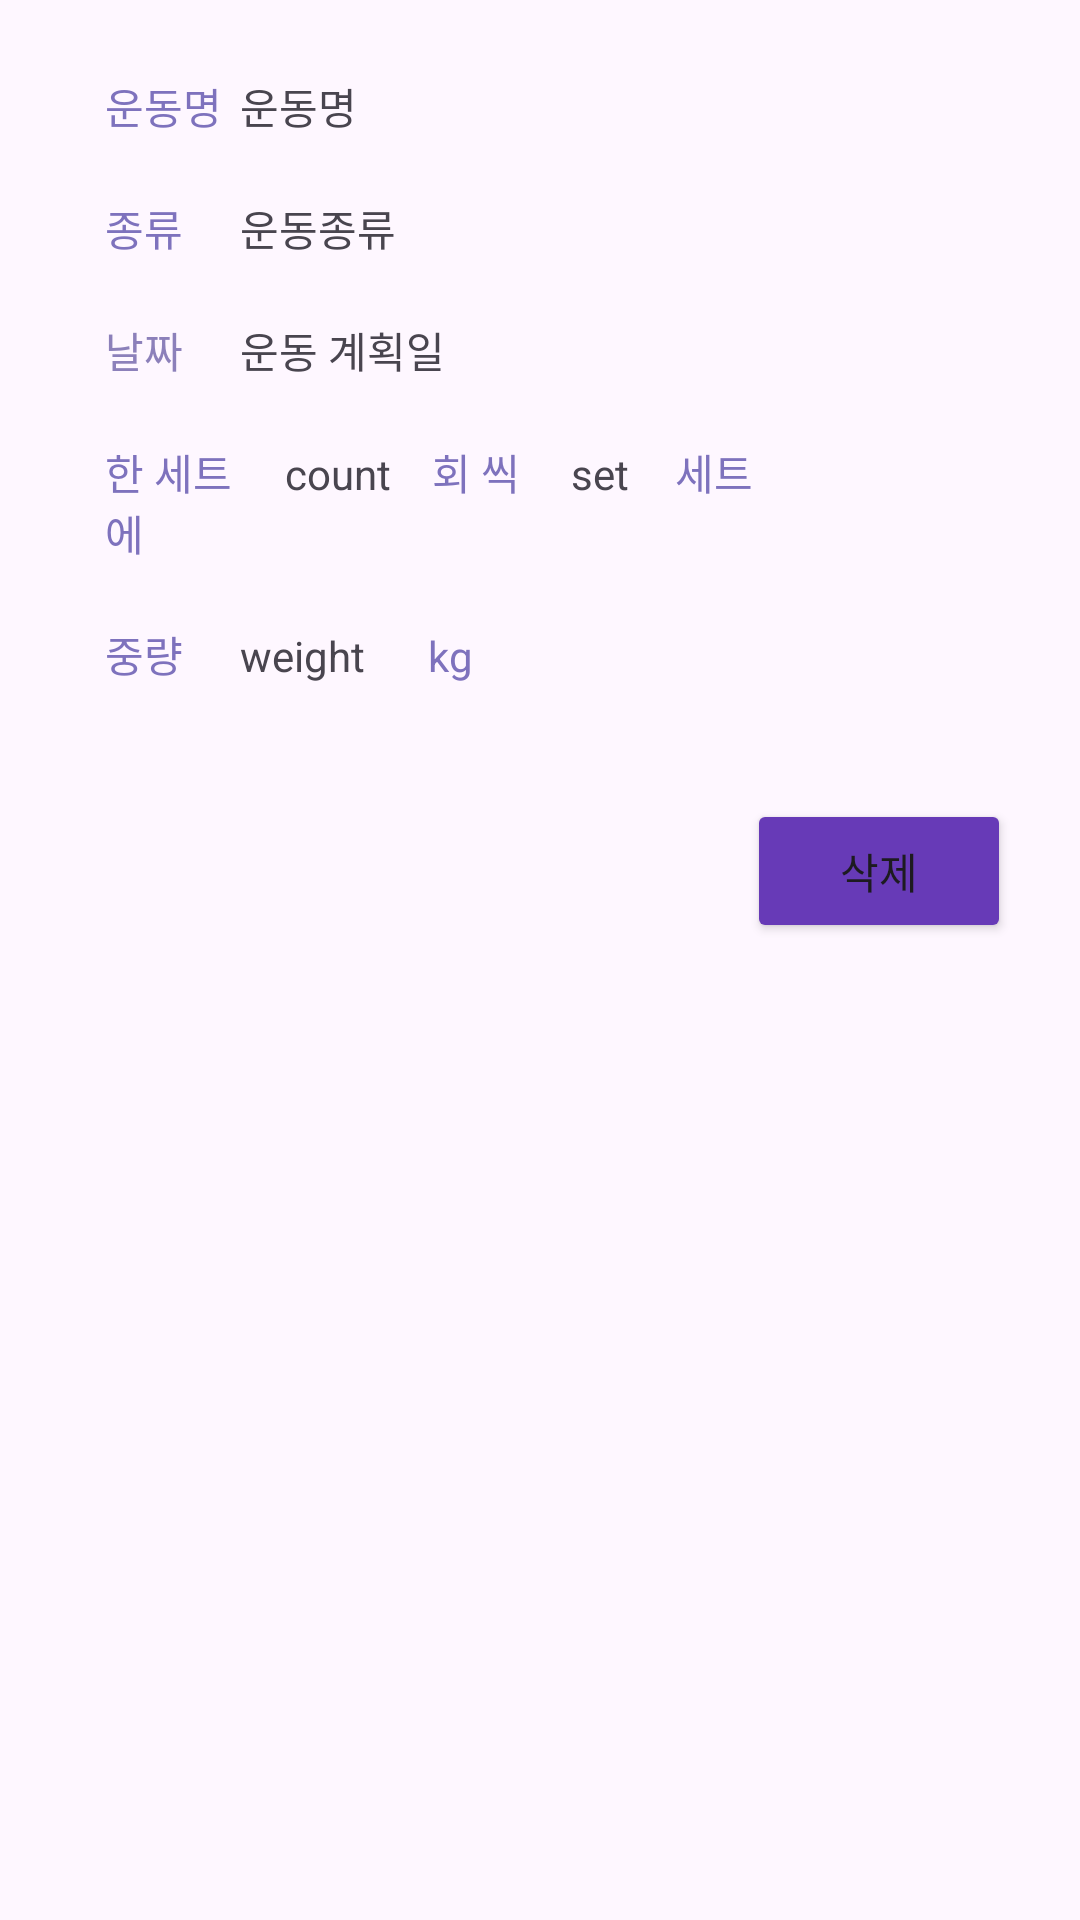

Android layout source for this screen:
<!-- AndroidManifest.xml: application theme Theme.HealthSWU -->
<!-- res/layout/activity_record_info.xml -->
<?xml version="1.0" encoding="utf-8"?>

<LinearLayout xmlns:android="http://schemas.android.com/apk/res/android"
    xmlns:app="http://schemas.android.com/apk/res-auto"
    xmlns:tools="http://schemas.android.com/tools"
    android:layout_width="match_parent"
    android:layout_height="match_parent"
    android:orientation="vertical"
    android:paddingLeft="30sp"
    android:paddingTop="20sp"
    tools:context=".RecordInfo">

    
    <LinearLayout
        android:layout_width="match_parent"
        android:layout_height="wrap_content"
        android:paddingBottom="10dp">
        <TextView
            android:layout_width="50dp"
            android:layout_height="wrap_content"
            android:padding="5dp"
            android:text="운동명"
            android:textColor="#7E72BD"/>
        <TextView
            android:id="@+id/tvExerciseName"
            android:text="운동명"
            android:layout_width="wrap_content"
            android:layout_height="wrap_content" />
    </LinearLayout>

    
    <LinearLayout
        android:layout_width="match_parent"
        android:layout_height="wrap_content"
        android:paddingBottom="10dp">
        <TextView
            android:layout_width="50dp"
            android:layout_height="wrap_content"
            android:padding="5dp"
            android:textColor="#7E72BD"
            android:text="종류" />
        <TextView
            android:id="@+id/tvExerciseType"
            android:text="운동종류"
            android:layout_width="wrap_content"
            android:layout_height="wrap_content" />

    </LinearLayout>

    
    <LinearLayout
        android:layout_width="match_parent"
        android:layout_height="wrap_content"
        android:paddingBottom="10dp">
        <TextView
            android:layout_width="50dp"
            android:layout_height="wrap_content"
            android:padding="5dp"
            android:textColor="#8C80BA"
            android:text="날짜" />
        <TextView
            android:id="@+id/tvExerciseDate"
            android:text="운동 계획일"
            android:layout_width="wrap_content"
            android:layout_height="wrap_content" />

    </LinearLayout>

    
    <LinearLayout
        android:layout_width="match_parent"
        android:layout_height="wrap_content"
        android:paddingBottom="10dp">
        <TextView
            android:layout_width="65dp"
            android:layout_height="wrap_content"
            android:padding="5dp"
            android:textColor="#7E72BD"
            android:text="한 세트에  " />
        <TextView
            android:id="@+id/tvExerciseCount"
            android:text="count"
            android:layout_width="wrap_content"
            android:layout_height="wrap_content" />
        <TextView
            android:layout_width="60dp"
            android:gravity="center"
            android:layout_height="wrap_content"
            android:textColor="#7E72BD"
            android:text="회 씩 " />
        <TextView
            android:id="@+id/tvExerciseSet"
            android:text="set"
            android:layout_width="wrap_content"
            android:layout_height="wrap_content" />
        <TextView
            android:layout_width="60dp"
            android:gravity="center"
            android:layout_height="wrap_content"
            android:textColor="#7E72BD"
            android:text="세트 " />
    </LinearLayout>

    
    <LinearLayout
        android:layout_width="match_parent"
        android:layout_height="wrap_content"
        android:paddingBottom="10dp">
        <TextView
            android:layout_width="50dp"
            android:layout_height="wrap_content"
            android:padding="5dp"
            android:textColor="#7E72BD"
            android:text="중량" />
        <TextView
            android:id="@+id/tvExerciseWeight"
            android:text="weight"
            android:layout_width="wrap_content"
            android:layout_height="wrap_content" />
        <TextView
            android:layout_width="60dp"
            android:gravity="center"
            android:layout_height="wrap_content"
            android:textColor="#7E72BD"
            android:text="kg " />
    </LinearLayout>

    
    <Button
        android:id="@+id/btnDelete"
        android:layout_width="wrap_content"
        android:layout_height="wrap_content"
        android:layout_gravity="right"
        android:layout_margin="23dp"
        android:backgroundTint="#673AB7"
        android:text="삭제" />


</LinearLayout>
<!-- resources referenced by this layout -->
<resources>
  <style name="Theme.HealthSWU" parent="Base.Theme.HealthSWU" />
  <style name="Base.Theme.HealthSWU" parent="Theme.Material3.DayNight.NoActionBar">
          
          
      </style>
</resources>
